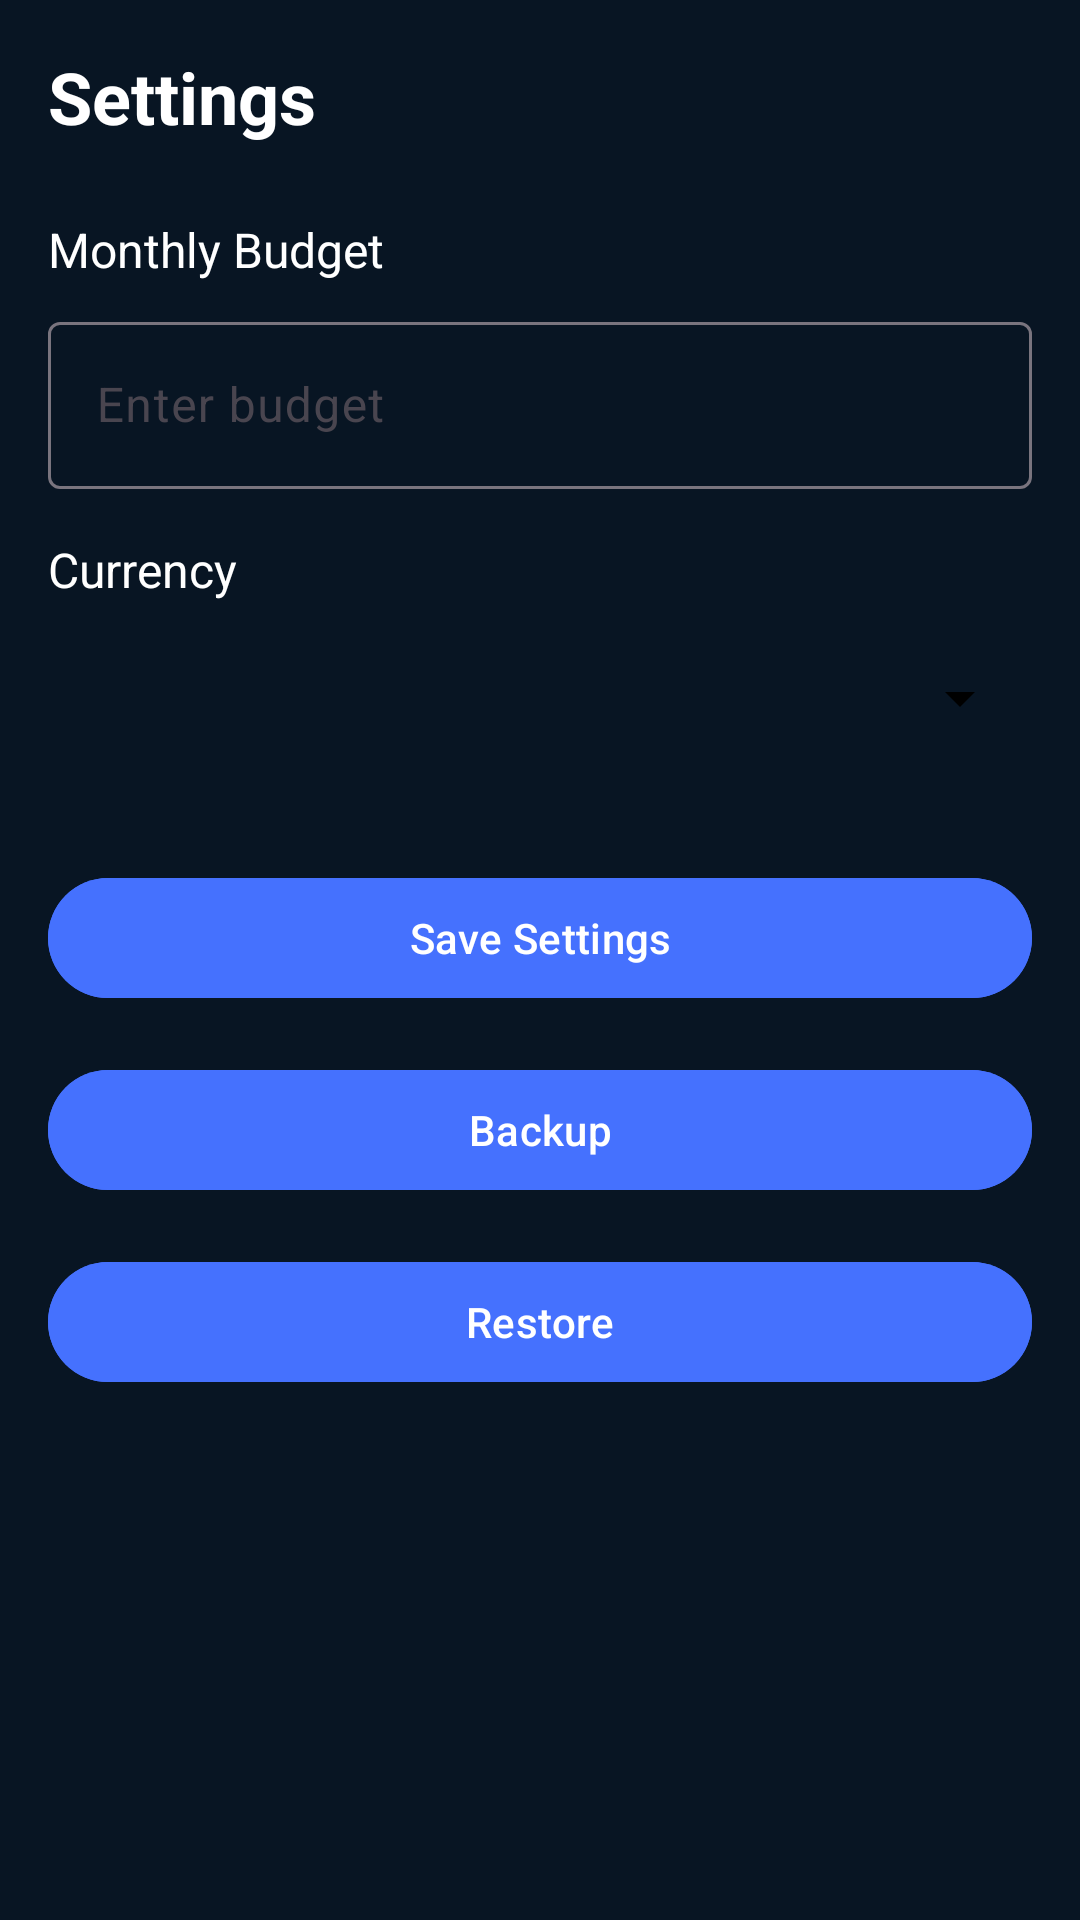

Here is an Android app screen rendered from its layout file. Give the layout XML and the strings, colors and styles it references.
<!-- AndroidManifest.xml: application theme Theme.MAD_labexam3_app -->
<!-- res/layout/activity_settings.xml -->
<?xml version="1.0" encoding="utf-8"?>
<LinearLayout xmlns:android="http://schemas.android.com/apk/res/android"
    android:layout_width="match_parent"
    android:layout_height="match_parent"
    android:orientation="vertical"
    android:background="#081523"
    android:padding="16dp">

    <TextView
        android:layout_width="wrap_content"
        android:layout_height="wrap_content"
        android:text="Settings"
        android:textSize="24sp"
        android:textStyle="bold"
        android:textColor="#FFFFFF"
        android:layout_marginBottom="24dp" />

    <TextView
        android:layout_width="wrap_content"
        android:layout_height="wrap_content"
        android:text="Monthly Budget"
        android:textSize="16sp"
        android:textColor="#FFFFFF"
        android:layout_marginBottom="8dp" />

    <com.google.android.material.textfield.TextInputLayout
        android:layout_width="match_parent"
        android:layout_height="wrap_content"
        android:backgroundTint="#1e2f39"
        android:layout_marginBottom="16dp">

        <EditText
            android:id="@+id/budgetEdit"
            android:layout_width="match_parent"
            android:layout_height="wrap_content"
            android:hint="Enter budget"
            android:inputType="numberDecimal"
            android:textColor="#FFFFFF"
            android:textColorHint="#7D7D7D"
            android:backgroundTint="#1e2f39" />

    </com.google.android.material.textfield.TextInputLayout>

    <TextView
        android:layout_width="wrap_content"
        android:layout_height="wrap_content"
        android:text="Currency"
        android:textSize="16sp"
        android:textColor="#FFFFFF"
        android:layout_marginBottom="8dp" />

    <Spinner
        android:id="@+id/currencySpinner"
        android:layout_width="match_parent"
        android:layout_height="wrap_content"
        android:layout_marginBottom="32dp"
        android:backgroundTint="#000000"
        android:minHeight="48dp"
        android:popupBackground="#000000"
        android:spinnerMode="dropdown" />

    <com.google.android.material.button.MaterialButton
        android:id="@+id/saveButton"
        android:layout_width="match_parent"
        android:layout_height="wrap_content"
        android:backgroundTint="#4571fe"
        android:text="Save Settings"
        android:textColor="#FFFFFF"
        android:layout_marginBottom="16dp" />

    <com.google.android.material.button.MaterialButton
        android:id="@+id/button6"
        android:layout_width="match_parent"
        android:layout_height="wrap_content"
        android:backgroundTint="#4571fe"
        android:text="Backup"
        android:textColor="#FFFFFF"
        android:layout_marginBottom="16dp" />

    <com.google.android.material.button.MaterialButton
        android:id="@+id/button7"
        android:layout_width="match_parent"
        android:layout_height="wrap_content"
        android:backgroundTint="#4571fe"
        android:text="Restore"
        android:textColor="#FFFFFF" />

</LinearLayout>
<!-- resources referenced by this layout -->
<resources>
  <style name="Theme.MAD_labexam3_app" parent="Base.Theme.MAD_labexam3_app" />
  <style name="Base.Theme.MAD_labexam3_app" parent="Theme.Material3.DayNight.NoActionBar">
          
          
      </style>
</resources>
